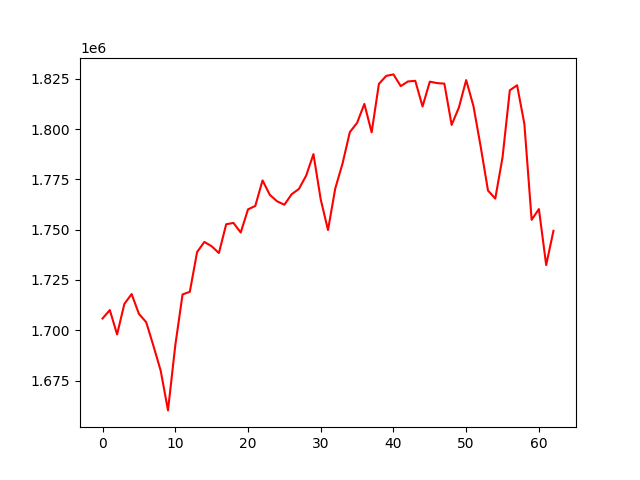

Data behind this chart, as committed beside it:
account_value, date, daily_return
1705860, 2021-07-06, 
1710056, 2021-07-07, 0.00246
1697947, 2021-07-08, -0.007081
1713102, 2021-07-09, 0.008926
1718012, 2021-07-12, 0.002866
1708152, 2021-07-13, -0.00574
1704057, 2021-07-14, -0.002397
1692218, 2021-07-15, -0.006947
1679861, 2021-07-16, -0.007302
1660183, 2021-07-19, -0.01171
1692435, 2021-07-20, 0.01943
1717793, 2021-07-21, 0.01498
1719147, 2021-07-22, 0.0007881
1738874, 2021-07-23, 0.01148
1743905, 2021-07-26, 0.002893
1741770, 2021-07-27, -0.001224
1738398, 2021-07-28, -0.001936
1752690, 2021-07-29, 0.008221
1753375, 2021-07-30, 0.0003909
1748585, 2021-08-02, -0.002732
1760097, 2021-08-03, 0.006584
1761783, 2021-08-04, 0.0009582
1774495, 2021-08-05, 0.007215
1767315, 2021-08-06, -0.004047
1764097, 2021-08-09, -0.001821
1762388, 2021-08-10, -0.0009686
1767609, 2021-08-11, 0.002962
1770247, 2021-08-12, 0.001493
1776886, 2021-08-13, 0.00375
1787559, 2021-08-16, 0.006006
1765024, 2021-08-17, -0.01261
1749817, 2021-08-18, -0.008616
1770514, 2021-08-19, 0.01183
1782889, 2021-08-20, 0.00699
1798451, 2021-08-23, 0.008729
1803099, 2021-08-24, 0.002584
1812495, 2021-08-25, 0.005211
1798372, 2021-08-26, -0.007792
1822453, 2021-08-27, 0.01339
1826426, 2021-08-30, 0.00218
1827171, 2021-08-31, 0.0004075
1821360, 2021-09-01, -0.00318
1823668, 2021-09-02, 0.001267
1823973, 2021-09-03, 0.0001675
1811236, 2021-09-07, -0.006983
1823568, 2021-09-08, 0.006808
1822846, 2021-09-09, -0.0003961
1822581, 2021-09-10, -0.000145
1802066, 2021-09-13, -0.01126
1810752, 2021-09-14, 0.00482
1824343, 2021-09-15, 0.007506
1811416, 2021-09-16, -0.007086
1791157, 2021-09-17, -0.01118
1769453, 2021-09-20, -0.01212
1765447, 2021-09-21, -0.002264
1785978, 2021-09-22, 0.01163
1819265, 2021-09-23, 0.01864
1821769, 2021-09-24, 0.001377
1802571, 2021-09-27, -0.01054
1754909, 2021-09-28, -0.02644
... 3 more rows
